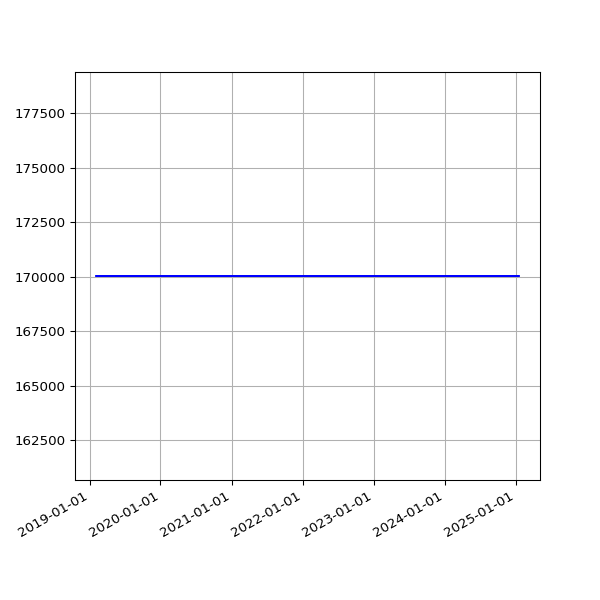

The table this chart was drawn from, first rows:
date, value
2019-02-04 06:46:59 +0000, 170031
2019-02-07 06:28:15 +0000, 170031
2019-02-10 07:01:57 +0000, 170031
2019-02-13 06:35:54 +0000, 170031
2019-02-19 07:05:30 +0000, 170031
2019-02-22 06:55:53 +0000, 170031
2019-02-25 06:38:05 +0000, 170031
2019-03-01 06:43:32 +0000, 170031
2019-03-04 07:01:27 +0000, 170031
2019-03-07 07:15:07 +0000, 170031
2019-03-10 06:41:23 +0000, 170031
2019-03-13 06:35:04 +0000, 170031
2019-03-16 06:34:51 +0000, 170031
2019-03-19 06:42:23 +0000, 170031
2019-03-22 06:58:13 +0000, 170031
2019-03-25 06:50:58 +0000, 170031
2019-03-28 07:47:59 +0000, 170031
2019-04-01 07:40:45 +0100, 170031
2019-04-04 06:42:25 +0100, 170031
2019-04-07 06:51:48 +0100, 170031
2019-04-10 06:56:15 +0100, 170031
2019-04-16 11:24:05 +0100, 170031
2019-04-19 07:16:50 +0100, 170031
2019-04-22 07:00:26 +0100, 170031
2019-05-01 07:20:31 +0100, 170031
2019-05-04 07:15:27 +0100, 170031
2019-05-07 07:29:37 +0100, 170031
2019-05-10 07:10:29 +0100, 170031
2019-05-13 07:01:24 +0100, 170031
2019-05-16 07:14:22 +0100, 170031
2019-05-19 06:46:07 +0100, 170031
2019-06-13 07:03:22 +0100, 170031
2019-06-16 06:39:01 +0100, 170031
2019-06-19 06:09:05 +0100, 170031
2019-06-22 06:26:55 +0100, 170031
2019-06-25 06:11:17 +0100, 170031
2019-07-01 06:48:57 +0100, 170031
2019-07-04 07:07:36 +0100, 170031
2019-07-07 06:57:19 +0100, 170031
2019-07-10 06:59:56 +0100, 170031
2019-07-13 07:03:15 +0100, 170031
2019-07-16 06:54:44 +0100, 170031
2019-07-19 07:03:46 +0100, 170031
2019-07-22 07:26:34 +0100, 170031
2019-07-25 07:25:18 +0100, 170031
2019-07-28 08:06:14 +0100, 170031
2019-07-31 06:33:09 +0100, 170031
2019-08-01 07:04:31 +0100, 170031
2019-08-02 06:25:51 +0100, 170031
2019-08-03 06:23:45 +0100, 170031
2019-08-04 07:18:53 +0100, 170031
2019-08-05 06:13:25 +0100, 170031
2019-08-06 06:32:26 +0100, 170031
2019-08-07 06:38:59 +0100, 170031
2019-08-08 07:16:43 +0100, 170031
2019-08-09 06:20:39 +0100, 170031
2019-08-10 06:22:40 +0100, 170031
2019-08-11 07:18:29 +0100, 170031
2019-08-12 06:37:47 +0100, 170031
2019-08-13 08:02:12 +0100, 170031
... 1,634 more rows
